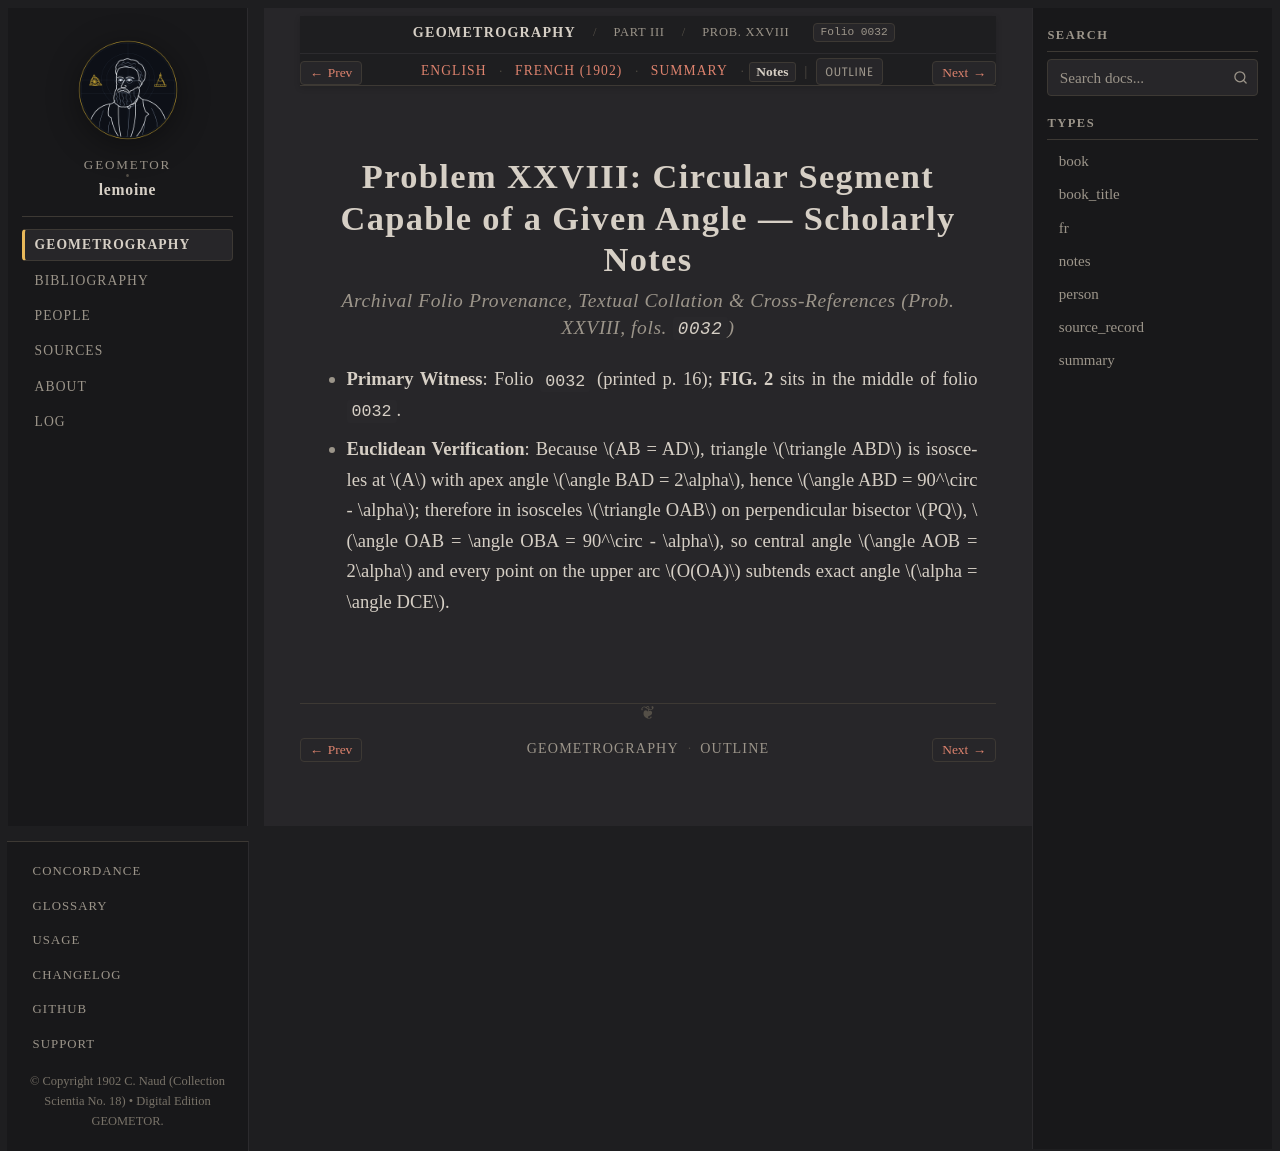

repository: geometor/lemoine · page: geometrographie/part_03_circles_and_tangency/12_capable_segment_xxviii/notes.html · generator: sphinx

:type: notes
:layout: book
:canonical_id: Prob. XXVIII
:order: 2
:folio: 0032

.. _lemoine-12_capable_segment_xxviii-notes:

Problem XXVIII: Circular Segment Capable of a Given Angle — Scholarly Notes
===========================================================================

.. rubric:: Archival Folio Provenance, Textual Collation & Cross-References (Prob. XXVIII, fols. ``0032``)

.. folio:: 0032
   :page: p. 16

* **Primary Witness**: Folio ``0032`` (printed p. 16); **FIG. 2** sits in the middle of folio ``0032``.
* **Euclidean Verification**: Because :math:`AB = AD`, triangle :math:`\triangle ABD` is isosceles at :math:`A` with apex angle :math:`\angle BAD = 2\alpha`, hence :math:`\angle ABD = 90^\circ - \alpha`; therefore in isosceles :math:`\triangle OAB` on perpendicular bisector :math:`PQ`, :math:`\angle OAB = \angle OBA = 90^\circ - \alpha`, so central angle :math:`\angle AOB = 2\alpha` and every point on the upper arc :math:`O(OA)` subtends exact angle :math:`\alpha = \angle DCE`.
